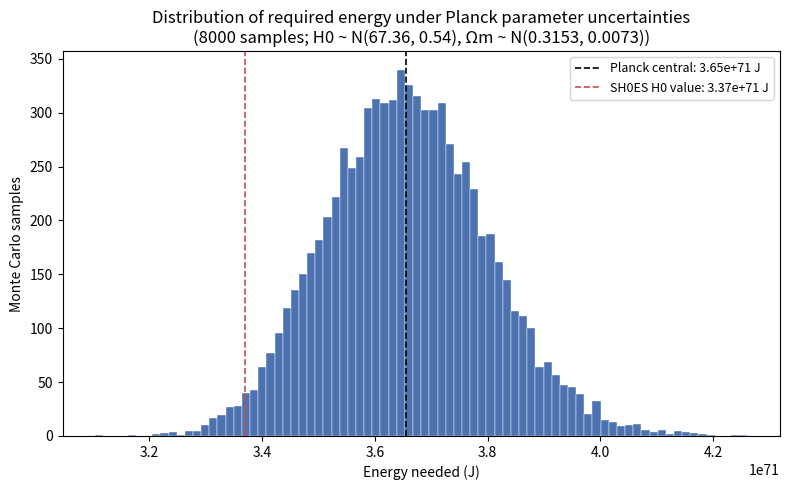

Write Python code to recreate this figure. (Note: this script raises an exception after producing the figure.)
#!/usr/bin/env python3

import numpy as np
from scipy.integrate import quad
import matplotlib
matplotlib.use('Agg')
import matplotlib.pyplot as plt

c = 2.99792458e8
G = 6.67430e-11
Mpc = 3.0856775814913673e22
Or0 = 9.24e-5  # fixed; subdominant, negligible effect on final uncertainty

def compute_E(H0_kmsMpc, Om0):
    H0 = H0_kmsMpc*1000/Mpc
    Ode0 = 1.0 - Om0  # flat universe assumption
    def E_of_a(a):
        return np.sqrt(Or0*a**-4 + Om0*a**-3 + Ode0)
    val, _ = quad(lambda a: 1.0/(a**2*E_of_a(a)), 1e-9, 1.0, limit=200)
    R_obs = (c/H0)*val
    Lambda = 3*H0**2*Ode0/c**2
    M = Lambda*c**2*R_obs**3/(3*G)
    return M*c**2, R_obs, M

# ---- central (Planck 2018) values ----
H0_planck, sig_H0_planck = 67.36, 0.54
Om0_planck, sig_Om0_planck = 0.3153, 0.0073

E0, R0, M0 = compute_E(H0_planck, Om0_planck)
print(f"Central estimate (Planck 2018 best-fit): E = {E0:.4e} J\n")

# ---- Monte Carlo over Planck-internal parameter uncertainties ----
np.random.seed(42)
N = 8000
H0_samples = np.random.normal(H0_planck, sig_H0_planck, N)
Om0_samples = np.clip(np.random.normal(Om0_planck, sig_Om0_planck, N), 0.1, 0.6)

E_samples = np.array([compute_E(h, om)[0] for h, om in zip(H0_samples, Om0_samples)])

median = np.median(E_samples)
lo68, hi68 = np.percentile(E_samples, [16, 84])
lo95, hi95 = np.percentile(E_samples, [2.5, 97.5])

print("Monte Carlo over Planck-internal uncertainties (H0, Omega_m):")
print(f"  median E        = {median:.4e} J")
print(f"  68% CI          = [{lo68:.4e}, {hi68:.4e}] J")
print(f"  95% CI          = [{lo95:.4e}, {hi95:.4e}] J")
print(f"  relative spread (68%): +{100*(hi68-median)/median:.2f}% / -{100*(median-lo68)/median:.2f}%\n")

# ---- H0 tension: Planck vs SH0ES, systematic (not statistical) comparison ----
H0_shoes, sig_H0_shoes = 73.04, 1.04
E_planck, _, _ = compute_E(H0_planck, Om0_planck)
E_shoes, _, _  = compute_E(H0_shoes, Om0_planck)   # Om0 held fixed to isolate the H0 effect

print("H0 tension check (Omega_m held fixed at Planck value):")
print(f"  Planck  (H0={H0_planck} km/s/Mpc): E = {E_planck:.4e} J")
print(f"  SH0ES   (H0={H0_shoes} km/s/Mpc): E = {E_shoes:.4e} J")
print(f"  ratio SH0ES/Planck = {E_shoes/E_planck:.4f}  ({100*(E_shoes/E_planck-1):.1f}%)")

# ---- plot ----
fig, ax = plt.subplots(figsize=(8,5))
ax.hist(E_samples, bins=80, color='#4C72B0', edgecolor='white', linewidth=0.3)
ax.axvline(E0, color='k', linestyle='--', linewidth=1.2, label=f'Planck central: {E0:.2e} J')
ax.axvline(E_shoes, color='#C44E52', linestyle='--', linewidth=1.2, label=f'SH0ES H0 value: {E_shoes:.2e} J')
ax.set_xlabel('Energy needed (J)')
ax.set_ylabel('Monte Carlo samples')
ax.set_title('Distribution of required energy under Planck parameter uncertainties\n(8000 samples; H0 ~ N(67.36, 0.54), Ωm ~ N(0.3153, 0.0073))')
ax.legend(fontsize=9)
ax.ticklabel_format(axis='x', style='sci', scilimits=(0,0))
plt.tight_layout()
plt.savefig('/home/Pictures/mc_energy_distribution.png', dpi=140)
print("\nSaved plot.")
